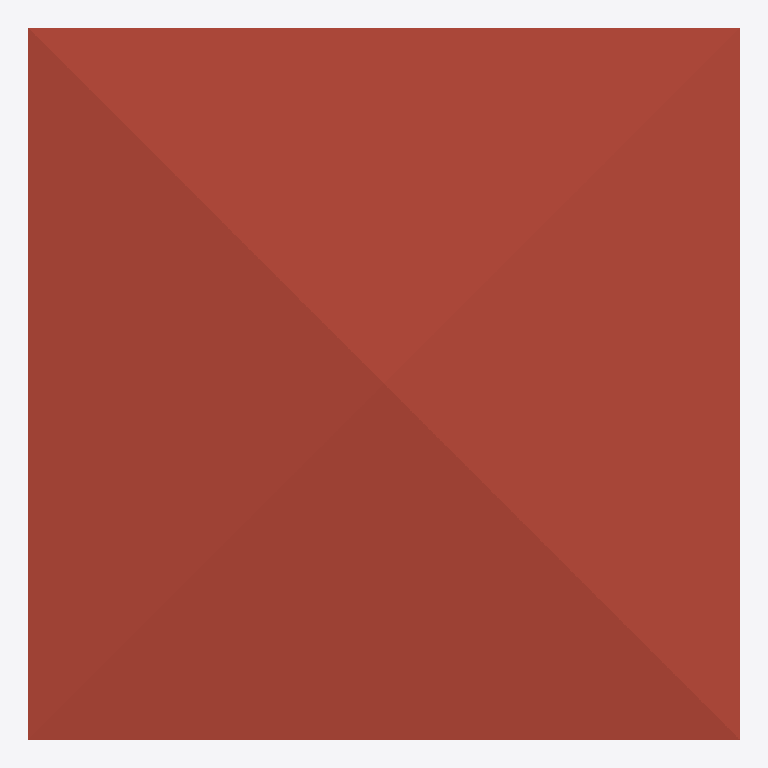
Plan cut of the same IFC building model at storey 'ROOF' (level 3.00 m, cut at 4.40 m), seen from above with north up, elements coloured by IFC class: 1 roof (red-brown). Cut surfaces are drawn darker.
Extent 10.0 m × 10.0 m × 4.0 m (x, y, z). Storeys (2): GF at 0.00 m; ROOF at 3.00 m. Elements (28): 12 IfcWall, 4 IfcBeam, 4 IfcColumn, 3 IfcDoor, 3 IfcSlab, 1 IfcRoof, 1 IfcWindow.

HEADER;
FILE_DESCRIPTION(('ViewDefinition[DesignTransferView]'),'2;1');
FILE_NAME('mini-capstone.ifc','2026-10-14T22:10:48+08:00',(''),(''),'IfcOpenShell 0.8.5-post1','Bonsai 0.8.5-post1','Nobody');
FILE_SCHEMA(('IFC4'));
ENDSEC;
DATA;
#1=IFCPROJECT('20huQn50v3sPq07eO80B3u',$,'My Project',$,$,$,$,(#10,#22),#5);
#27=IFCSITE('3mXNL3r6T8ugC1bXbQX5eh',$,'My Site',$,$,#50,$,$,$,$,$,$,$,$);
#33=IFCBUILDING('0MsWJnCpH89BYn7IC9SMuK',$,'My Building',$,$,#56,$,$,$,$,$,$);
#39=IFCBUILDINGSTOREY('3F34uJXqL4MxkLm5zdN6cz',$,'GF',$,$,#62,$,$,$,$);
#80=IFCBUILDINGSTOREY('3Wqqjj8$rFKevOfD4uv1xj',$,'ROOF',$,$,#101,$,$,$,$);
#4392=IFCROOF('3lF59D1Ob9f9UCWcenbG69',$,'Roof',$,$,#4423,#4401,$,$);
ENDSEC;
